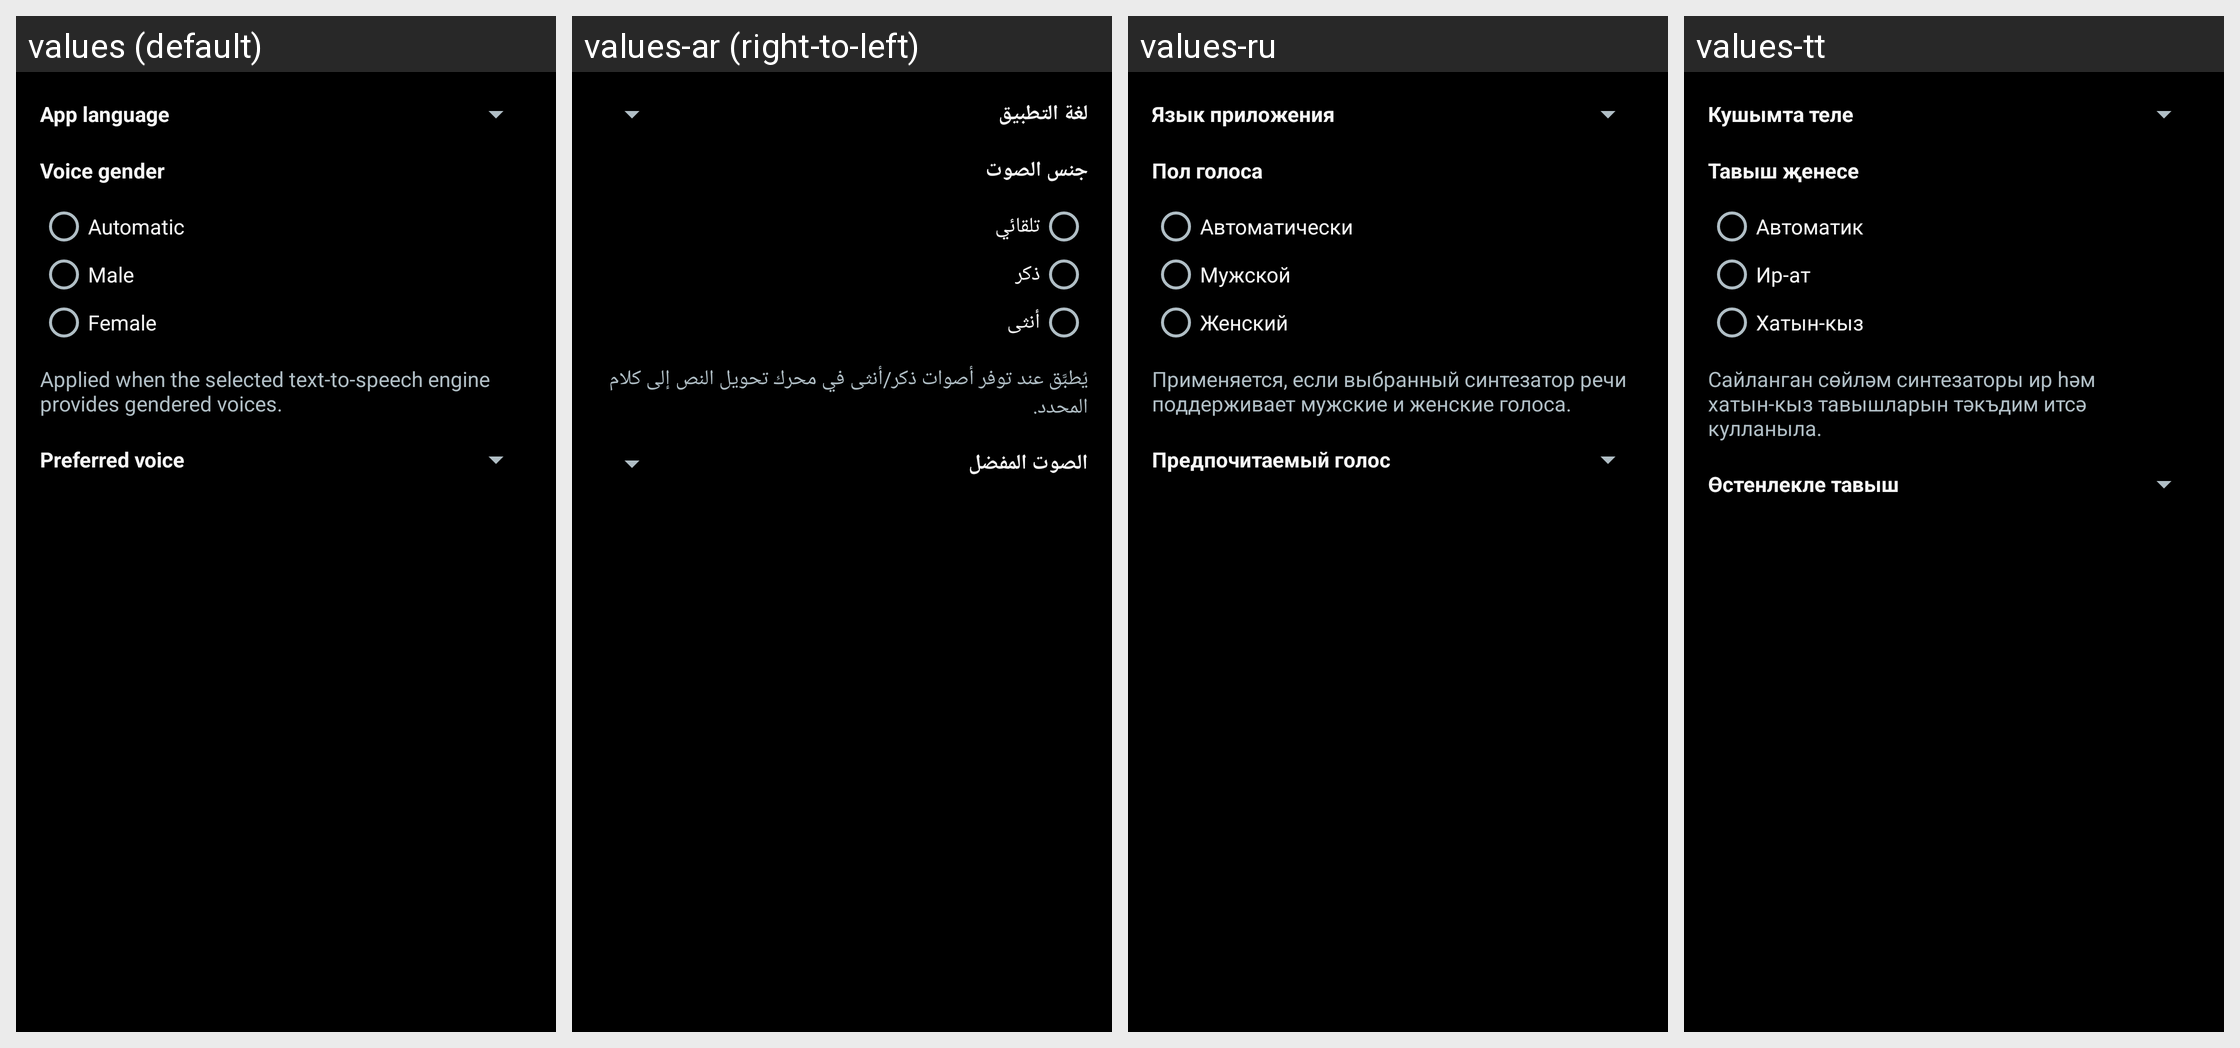

The Android screen above is rendered under several locales of the same app. Produce the string resources it draws, with the default and per-locale values.
Android screen res/layout/activity_voice_settings.xml rendered under 4 locales, left to right: values (default), values-ar (right-to-left), values-ru, values-tt. Device: Nexus 5 (rendered at 1080×1920; each locale shown at half size, 540×960, under a caption strip naming it); theme AppTheme.
Other locales in the repository, not shown: values-de, values-es, values-fr, values-ja, values-pt, values-tr, values-vi, values-zh.
Strings drawn on this screen, with the default value and each locale's value (text and hints the layout hard-codes, and strings that could not be matched under every locale, appear in the picture but are not listed):

label_app_language
  values: App language
  values-ar: لغة التطبيق
  values-ru: Язык приложения
  values-tt: Кушымта теле

label_voice_gender
  values: Voice gender
  values-ar: جنس الصوت
  values-ru: Пол голоса
  values-tt: Тавыш җенесе

voice_gender_auto
  values: Automatic
  values-ar: تلقائي
  values-ru: Автоматически
  values-tt: Автоматик

voice_gender_male
  values: Male
  values-ar: ذكر
  values-ru: Мужской
  values-tt: Ир-ат

voice_gender_female
  values: Female
  values-ar: أنثى
  values-ru: Женский
  values-tt: Хатын-кыз

label_voice_gender_hint
  values: Applied when the selected text-to-speech engine provides gendered voices.
  values-ar: يُطبَّق عند توفر أصوات ذكر/أنثى في محرك تحويل النص إلى كلام المحدد.
  values-ru: Применяется, если выбранный синтезатор речи поддерживает мужские и женские голоса.
  values-tt: Сайланган сөйләм синтезаторы ир һәм хатын-кыз тавышларын тәкъдим итсә кулланыла.

label_voice_selection
  values: Preferred voice
  values-ar: الصوت المفضل
  values-ru: Предпочитаемый голос
  values-tt: Өстенлекле тавыш
